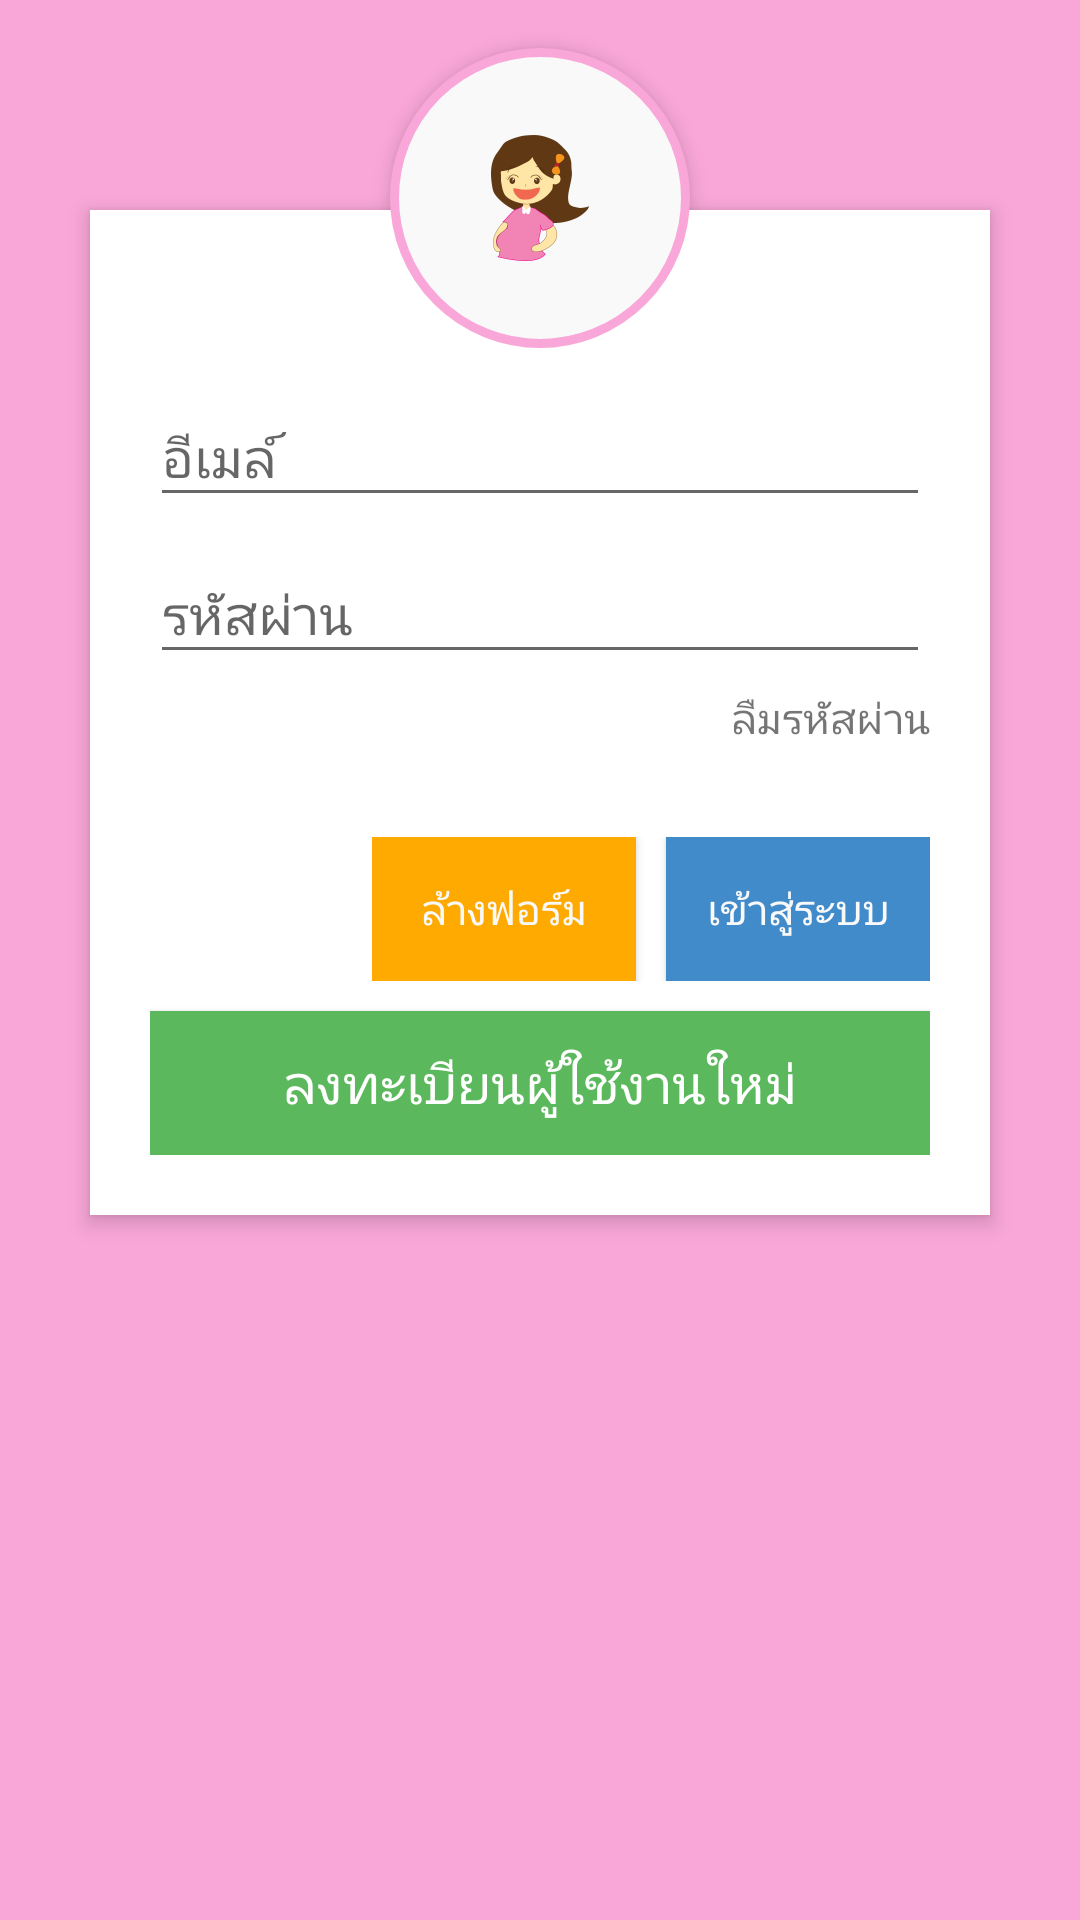

Android layout source for this screen:
<!-- AndroidManifest.xml: application theme AppTheme -->
<!-- res/layout/fragment_cloud.xml -->
<?xml version="1.0" encoding="utf-8"?>
<RelativeLayout xmlns:android="http://schemas.android.com/apk/res/android"
    android:layout_width="match_parent"
    android:layout_height="match_parent"
    xmlns:app="http://schemas.android.com/apk/res-auto"
    android:background="#F9A7D8"
    android:orientation="vertical"
    android:scrollbarAlwaysDrawVerticalTrack="true">


    <RelativeLayout
        android:layout_width="fill_parent"
        android:layout_height="wrap_content"
        android:layout_below="@+id/login_title"
        android:background="#fff"
        android:elevation="4dp"
        android:layout_marginLeft="30dp"
        android:layout_marginRight="30dp"
        android:layout_marginTop="70dp"
        android:orientation="vertical"
        android:padding="20dp">


        <LinearLayout
            android:layout_width="fill_parent"
            android:layout_height="wrap_content"
            android:orientation="vertical"
            android:paddingTop="30dp">

            <android.support.design.widget.TextInputLayout
                android:layout_width="match_parent"
                android:layout_height="wrap_content" >

                <EditText
                    android:id="@+id/log_user"
                    android:layout_width="fill_parent"
                    android:layout_height="wrap_content"
                    android:drawableLeft="@drawable/ic_create_black_24dp"
                    android:drawableTint="#FF4081"
                    android:singleLine="true"
                    android:hint="อีเมล์"
                    android:inputType="textEmailAddress" />
            </android.support.design.widget.TextInputLayout>

            <android.support.design.widget.TextInputLayout
                android:layout_width="match_parent"
                android:layout_height="wrap_content" >

                <EditText
                    android:id="@+id/log_pass"
                    android:layout_width="fill_parent"
                    android:layout_height="wrap_content"
                    android:layout_marginTop="16dp"
                    android:singleLine="true"
                    android:drawableLeft="@drawable/ic_info_black_24dp"
                    android:drawableTint="#FF4081"
                    android:hint="รหัสผ่าน"
                    android:inputType="textPassword" />
            </android.support.design.widget.TextInputLayout>

            <TextView
                android:layout_width="wrap_content"
                android:layout_height="wrap_content"
                android:layout_gravity="right"
                android:paddingTop="5dp"
                android:text="ลืมรหัสผ่าน" />


            
                
                
                
                
                
                
                
                
                

            
                
                
                
                
                
                
                
                
                

            <LinearLayout
                android:layout_gravity="right"
                android:orientation="horizontal"
                android:layout_width="wrap_content"
                android:layout_height="wrap_content"
                android:layout_marginTop="30.0dip">

                <Button
                    android:textColor="@color/default_bootstrap"
                    android:id="@+id/resetbtn"
                    android:background="@color/orange"
                    android:layout_width="wrap_content"
                    android:layout_height="wrap_content"
                    android:layout_marginRight="10dp"
                    android:text="ล้างฟอร์ม" />

                <Button
                    android:textColor="@color/default_bootstrap"
                    android:id="@+id/loginbtn"
                    android:background="@color/primary_bootstrap"
                    android:layout_width="wrap_content"
                    android:layout_height="wrap_content"
                    android:text="เข้าสู่ระบบ" />

            </LinearLayout>

            
                
                
                
                
                
                
                
                
                

            <Button
                android:layout_width="fill_parent"
                android:layout_height="wrap_content"
                android:background="@color/success_bootstrap"
                android:layout_marginTop="10dp"
                android:text="ลงทะเบียนผู้ใช้งานใหม่"
                android:id="@+id/registerbtn"
                android:textAllCaps="false"
                android:textColor="#fff"
                android:textSize="18sp" />

        </LinearLayout>
    </RelativeLayout>
    <ImageButton
        android:id="@+id/user_profile_photo"
        android:layout_width="100dp"
        android:layout_height="100dp"
        android:layout_below="@+id/login_title"
        android:layout_centerHorizontal="true"
        android:layout_marginTop="16dp"
        android:background="@drawable/user_login_bg"
        android:elevation="4dp"
        android:src="@mipmap/main_icon_launcher" />
</RelativeLayout>
<!-- resources referenced by this layout -->
<resources>
  <color name="default_bootstrap">#f9f9f9</color>
  <color name="info_bootstrap">#5bc0de</color>
  <color name="orange">#FA0</color>
  <color name="primary_bootstrap">#428bca</color>
  <color name="success_bootstrap">#5cb85c</color>
  <!-- drawable user_login_bg (drawable) -->
  <?xml version="1.0" encoding="utf-8"?>
  <shape android:shape="rectangle"
      xmlns:android="http://schemas.android.com/apk/res/android">
      <corners android:radius="1000.0dip" />
      <solid android:color="@color/default_bootstrap" />
      <stroke android:width="3dip"
          android:color="#F9A7D8" />
      <padding android:left="4dip"
          android:top="4dip"
          android:right="4dip"
          android:bottom="4dip" />
  </shape>
  <!-- mipmap main_icon_launcher: png bitmap (mipmap-hdpi, 2821 bytes) -->
  <style name="AppTheme" parent="Theme.AppCompat.Light.NoActionBar">
      
      <item name="colorPrimary">@color/colorPrimary</item>
      <item name="colorPrimaryDark">@color/colorPrimaryDark</item>
      <item name="colorAccent">@color/colorAccent</item>
      <item name="actionOverflowMenuStyle">@style/OverflowMenuStyle</item>
  </style>
  <color name="colorPrimary">#3F51B5</color>
  <color name="colorPrimaryDark">#303F9F</color>
  <color name="colorAccent">#FF4081</color>
  <style name="OverflowMenuStyle" parent="Widget.AppCompat.PopupMenu.Overflow">
          <item name="android:dropDownHorizontalOffset">-5dp</item> 
          <item name="android:dropDownVerticalOffset">55dp</item>
      </style>
</resources>
